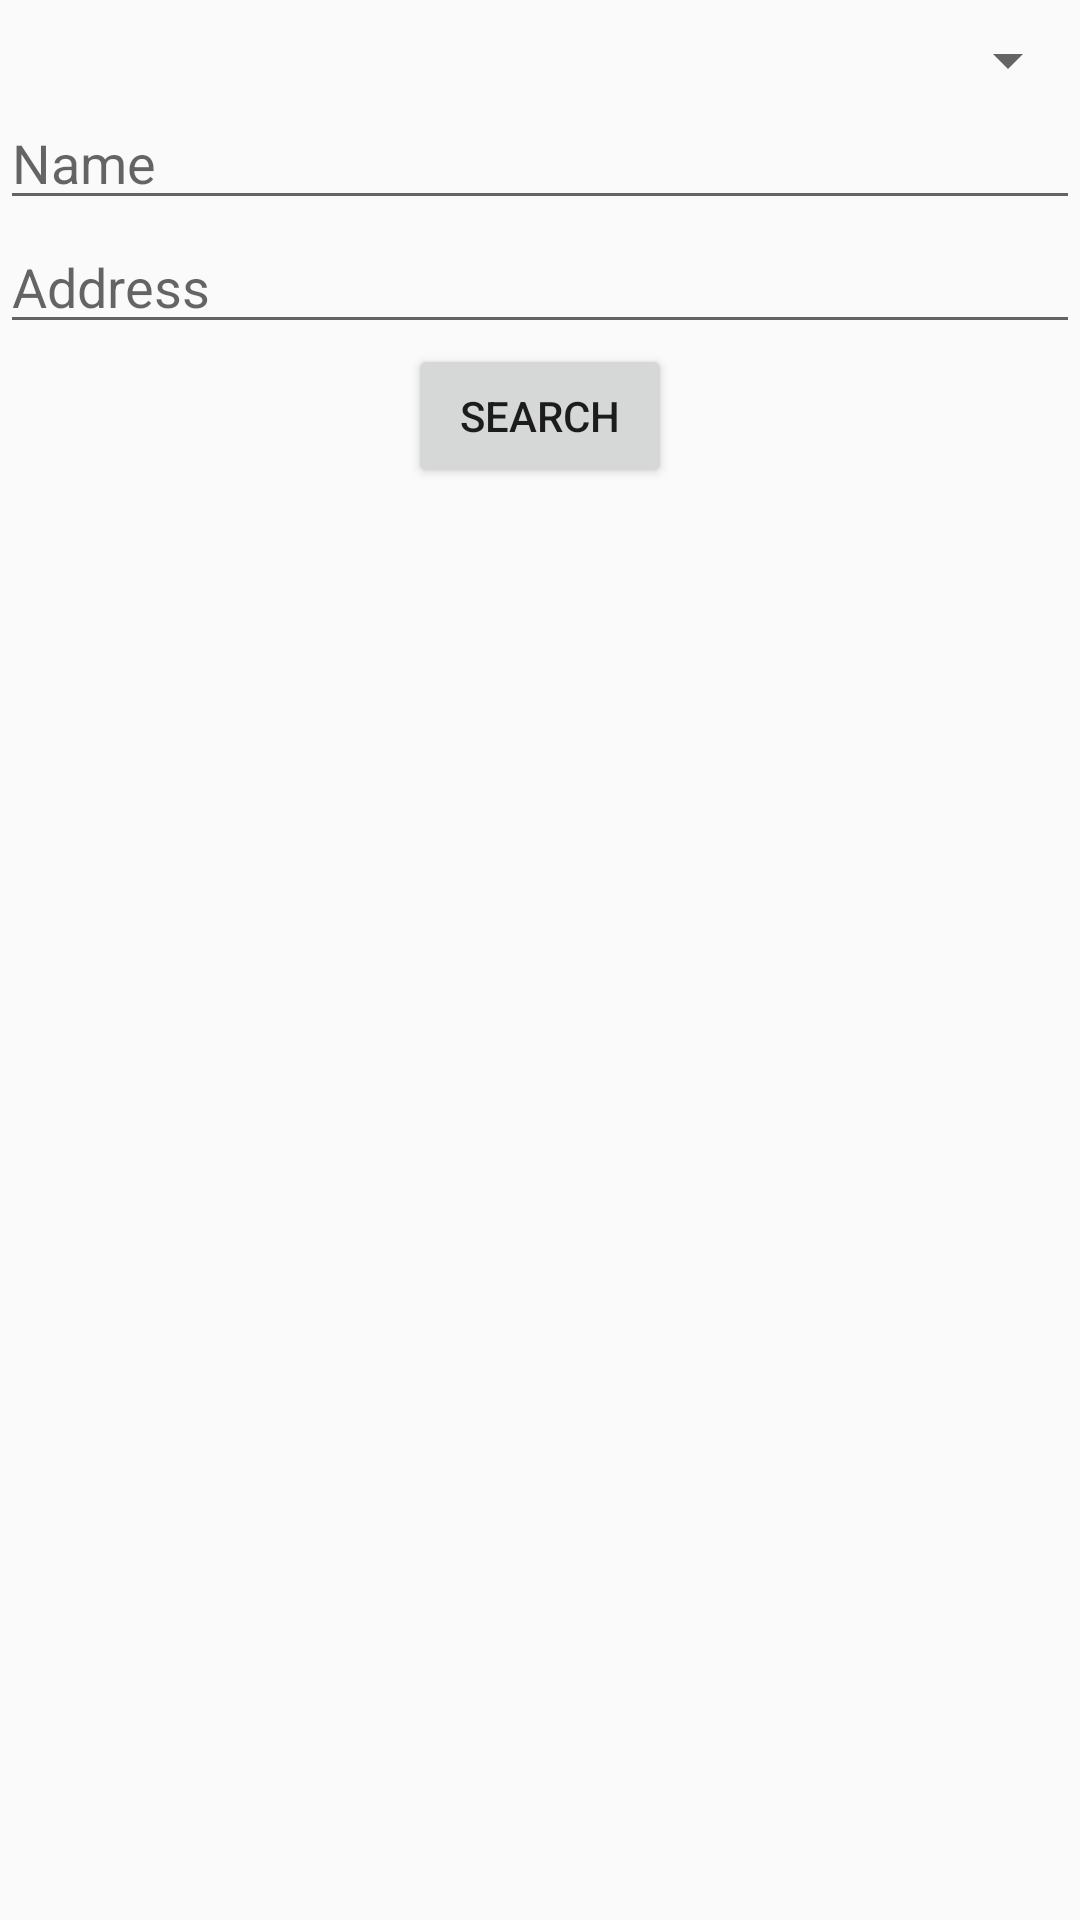

Android layout source for this screen:
<!-- AndroidManifest.xml: application theme AppTheme -->
<!-- res/layout/activity_search.xml -->
<?xml version="1.0" encoding="utf-8"?>
<LinearLayout xmlns:android="http://schemas.android.com/apk/res/android"
    xmlns:tools="http://schemas.android.com/tools"
    android:layout_width="match_parent"
    android:layout_height="match_parent"
    android:orientation="vertical"
    tools:context=".view.search.SearchActivity">

    <Spinner
        android:id="@+id/search_by_spinner"
        android:layout_width="match_parent"
        android:layout_height="wrap_content"
        android:layout_marginTop="8dp" />

    <EditText
        android:id="@+id/search_by_name_view"
        android:layout_width="match_parent"
        android:layout_height="wrap_content"
        android:hint="@string/search_by_name"
        android:inputType="text" />

    <EditText
        android:id="@+id/search_by_address_view"
        android:layout_width="match_parent"
        android:layout_height="wrap_content"
        android:hint="@string/search_by_address"
        android:inputType="text" />

    <Button
        android:id="@+id/search_btn"
        android:layout_width="wrap_content"
        android:layout_height="wrap_content"
        android:layout_gravity="center"
        android:text="@string/search_btn" />

    <androidx.recyclerview.widget.RecyclerView
        android:id="@+id/results_rv"
        android:layout_width="match_parent"
        android:layout_height="wrap_content"
        android:layout_marginTop="20dp" />

</LinearLayout>
<!-- resources referenced by this layout -->
<resources>
  <string name="search_btn">Search</string>
  <string name="search_by_address">Address</string>
  <string name="search_by_name">Name</string>
  <style name="AppTheme" parent="Theme.AppCompat.Light.DarkActionBar">
          
          <item name="colorPrimary">@color/colorPrimary</item>
          <item name="colorPrimaryDark">@color/colorPrimaryDark</item>
          <item name="colorAccent">@color/colorAccent</item>
      </style>
  <!-- not gathered from this repository: default colours our renderer supplied (Android Studio template values) -->
  <color name="colorPrimary">#FF6200EE</color>
  <color name="colorPrimaryDark">#FF3700B3</color>
  <color name="colorAccent">#FF03DAC5</color>
</resources>
